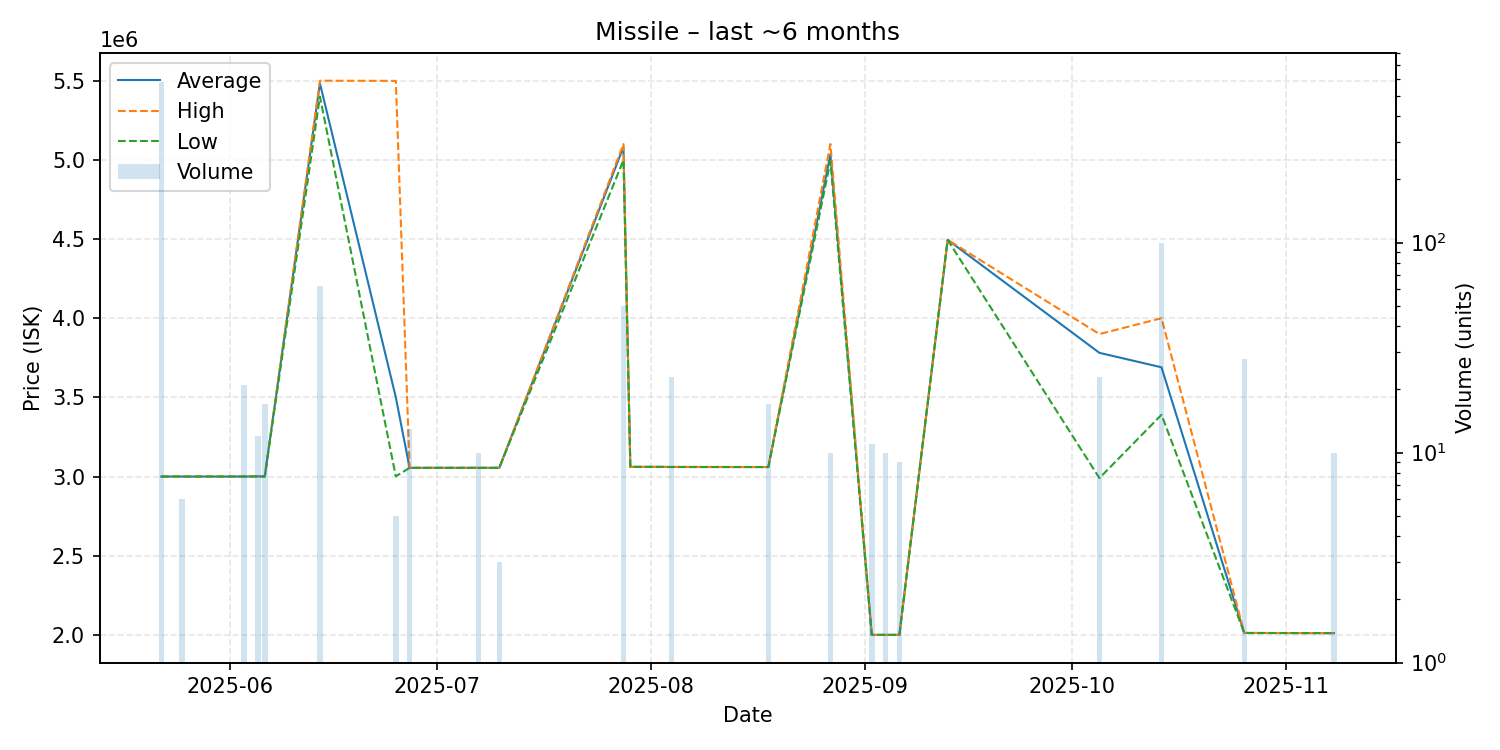

Source data for this figure (header and first rows):
date, average, highest, lowest, order_count, volume
2025-05-22, 3000000, 3000000, 3000000, 3, 582
2025-05-25, 3000000, 3000000, 3000000, 1, 6
2025-05-30, 3000000, 3000000, 3000000, 1, 1
2025-06-03, 3000000, 3000000, 3000000, 1, 21
2025-06-05, 3001000, 3001000, 3001000, 1, 12
2025-06-06, 3000000, 3000000, 3000000, 2, 17
2025-06-14, 5483597, 5500000, 5400000, 3, 62
2025-06-25, 3500600, 5499000, 3001000, 2, 5
2025-06-27, 3055000, 3055000, 3055000, 1, 13
2025-07-07, 3055000, 3055000, 3055000, 1, 10
2025-07-10, 3055000, 3055000, 3055000, 1, 3
2025-07-28, 5081840, 5100000, 4999000, 3, 50
2025-07-29, 3061000, 3061000, 3061000, 1, 1
2025-08-02, 3061000, 3061000, 3061000, 1, 1
2025-08-04, 3060478, 3061000, 3060000, 3, 23
2025-08-18, 3060000, 3060000, 3060000, 1, 17
2025-08-27, 5035200, 5100000, 4992000, 2, 10
2025-09-02, 2000000, 2000000, 2000000, 1, 11
2025-09-04, 2000000, 2000000, 2000000, 2, 10
2025-09-06, 2000000, 2000000, 2000000, 1, 9
2025-09-13, 4495000, 4495000, 4495000, 1, 1
2025-10-05, 3781304, 3900000, 2990000, 2, 23
2025-10-14, 3689990, 4000000, 3390000, 3, 100
2025-10-26, 2012000, 2012000, 2012000, 1, 28
2025-11-08, 2011000, 2011000, 2011000, 1, 10
